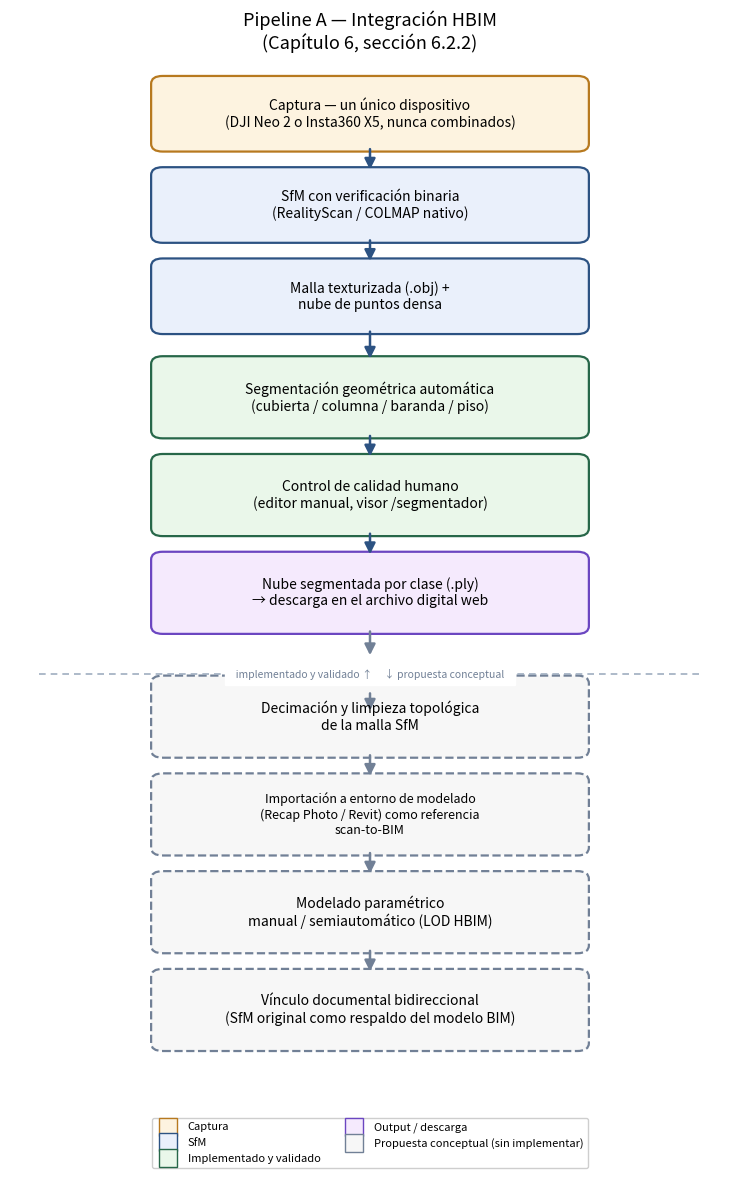

Python code for this plot:
"""
Diagrama de flujo del Pipeline A (integracion HBIM) propuesto en el
Capitulo 6, seccion 6.2.2. Generado con matplotlib (sin dependencias
graficas adicionales), mismo estilo visual que build_pipeline_diagram.py
(retirado) y build_comfyui_pipeline_diagram.py.
"""
import matplotlib
matplotlib.use("Agg")
import matplotlib.pyplot as plt
from matplotlib.patches import FancyBboxPatch, FancyArrowPatch
from matplotlib.lines import Line2D

OUT = r"C:\nerfstudio_work\thesis\05-tesis\capitulo6_pipeline_definitivo\media\pipeline-a-hbim.png"

fig, ax = plt.subplots(figsize=(7.5, 11.8))
ax.set_xlim(0, 7.5)
ax.set_ylim(-0.4, 15.6)
ax.axis("off")


def box(x, y, w, h, text, color="#e8eef7", edge="#2c5282", fontsize=10,
        textcolor="black", dashed=False):
    ls = "dashed" if dashed else "solid"
    b = FancyBboxPatch((x, y), w, h, boxstyle="round,pad=0.08,rounding_size=0.12",
                        linewidth=1.6, edgecolor=edge, facecolor=color, linestyle=ls)
    ax.add_patch(b)
    ax.text(x + w / 2, y + h / 2, text, ha="center", va="center", fontsize=fontsize,
             color=textcolor, wrap=True)


def arrow(x1, y1, x2, y2, color="#2c5282", lw=1.8):
    a = FancyArrowPatch((x1, y1), (x2, y2), arrowstyle="-|>", mutation_scale=16,
                         color=color, linewidth=lw)
    ax.add_patch(a)


CW, CX = 4.4, 1.55  # ancho y x comun de las cajas centrales

# Tronco comun (6.2.1)
box(CX, 14.4, CW, 1.0, "Captura — un único dispositivo\n(DJI Neo 2 o Insta360 X5, nunca combinados)",
    color="#fdf3e0", edge="#b7791f")
box(CX, 13.0, CW, 1.0, "SfM con verificación binaria\n(RealityScan / COLMAP nativo)",
    color="#eaf0fb", edge="#2c5282")
arrow(3.75, 14.4, 3.75, 14.0)

box(CX, 11.6, CW, 1.0, "Malla texturizada (.obj) +\nnube de puntos densa",
    color="#eaf0fb", edge="#2c5282")
arrow(3.75, 13.0, 3.75, 12.6)

# --- Implementado y validado ---
box(CX, 10.0, CW, 1.1, "Segmentación geométrica automática\n(cubierta / columna / baranda / piso)",
    color="#eaf7ea", edge="#276749")
arrow(3.75, 11.6, 3.75, 11.1)

box(CX, 8.5, CW, 1.1, "Control de calidad humano\n(editor manual, visor /segmentador)",
    color="#eaf7ea", edge="#276749")
arrow(3.75, 10.0, 3.75, 9.6)

box(CX, 7.0, CW, 1.1, "Nube segmentada por clase (.ply)\n→ descarga en el archivo digital web",
    color="#f5eafd", edge="#6b46c1")
arrow(3.75, 8.5, 3.75, 8.1)
arrow(3.75, 7.0, 3.75, 6.55, color="#718096")

# Separador implementado / conceptual
ax.plot([0.3, 7.2], [6.3, 6.3], color="#a0aec0", linewidth=1.2, linestyle=(0, (4, 3)))
ax.text(3.75, 6.3, "  implementado y validado ↑     ↓ propuesta conceptual  ",
        ha="center", va="center", fontsize=7.5, color="#718096", style="italic",
        backgroundcolor="white")

# --- Propuesta conceptual (no implementada) ---
box(CX, 5.1, CW, 1.1, "Decimación y limpieza topológica\nde la malla SfM",
    color="#f7f7f7", edge="#718096", dashed=True)
arrow(3.75, 6.05, 3.75, 5.7, color="#718096")

box(CX, 3.6, CW, 1.1, "Importación a entorno de modelado\n(Recap Photo / Revit) como referencia\nscan-to-BIM",
    color="#f7f7f7", edge="#718096", dashed=True, fontsize=9)
arrow(3.75, 5.1, 3.75, 4.7, color="#718096")

box(CX, 2.1, CW, 1.1, "Modelado paramétrico\nmanual / semiautomático (LOD HBIM)",
    color="#f7f7f7", edge="#718096", dashed=True)
arrow(3.75, 3.6, 3.75, 3.2, color="#718096")

box(CX, 0.6, CW, 1.1, "Vínculo documental bidireccional\n(SfM original como respaldo del modelo BIM)",
    color="#f7f7f7", edge="#718096", dashed=True)
arrow(3.75, 2.1, 3.75, 1.7, color="#718096")

ax.set_title("Pipeline A — Integración HBIM\n(Capítulo 6, sección 6.2.2)", fontsize=13, pad=14)

legend_elements = [
    Line2D([0], [0], marker="s", color="w", markerfacecolor="#fdf3e0", markeredgecolor="#b7791f", markersize=13, label="Captura"),
    Line2D([0], [0], marker="s", color="w", markerfacecolor="#eaf0fb", markeredgecolor="#2c5282", markersize=13, label="SfM"),
    Line2D([0], [0], marker="s", color="w", markerfacecolor="#eaf7ea", markeredgecolor="#276749", markersize=13, label="Implementado y validado"),
    Line2D([0], [0], marker="s", color="w", markerfacecolor="#f5eafd", markeredgecolor="#6b46c1", markersize=13, label="Output / descarga"),
    Line2D([0], [0], marker="s", color="w", markerfacecolor="#f7f7f7", markeredgecolor="#718096", markersize=13, label="Propuesta conceptual (sin implementar)"),
]
ax.legend(handles=legend_elements, loc="lower center", bbox_to_anchor=(0.5, -0.06),
          fontsize=8, framealpha=0.95, ncol=2)

fig.tight_layout()
fig.savefig(OUT, dpi=150, bbox_inches="tight")
print("guardado:", OUT)
